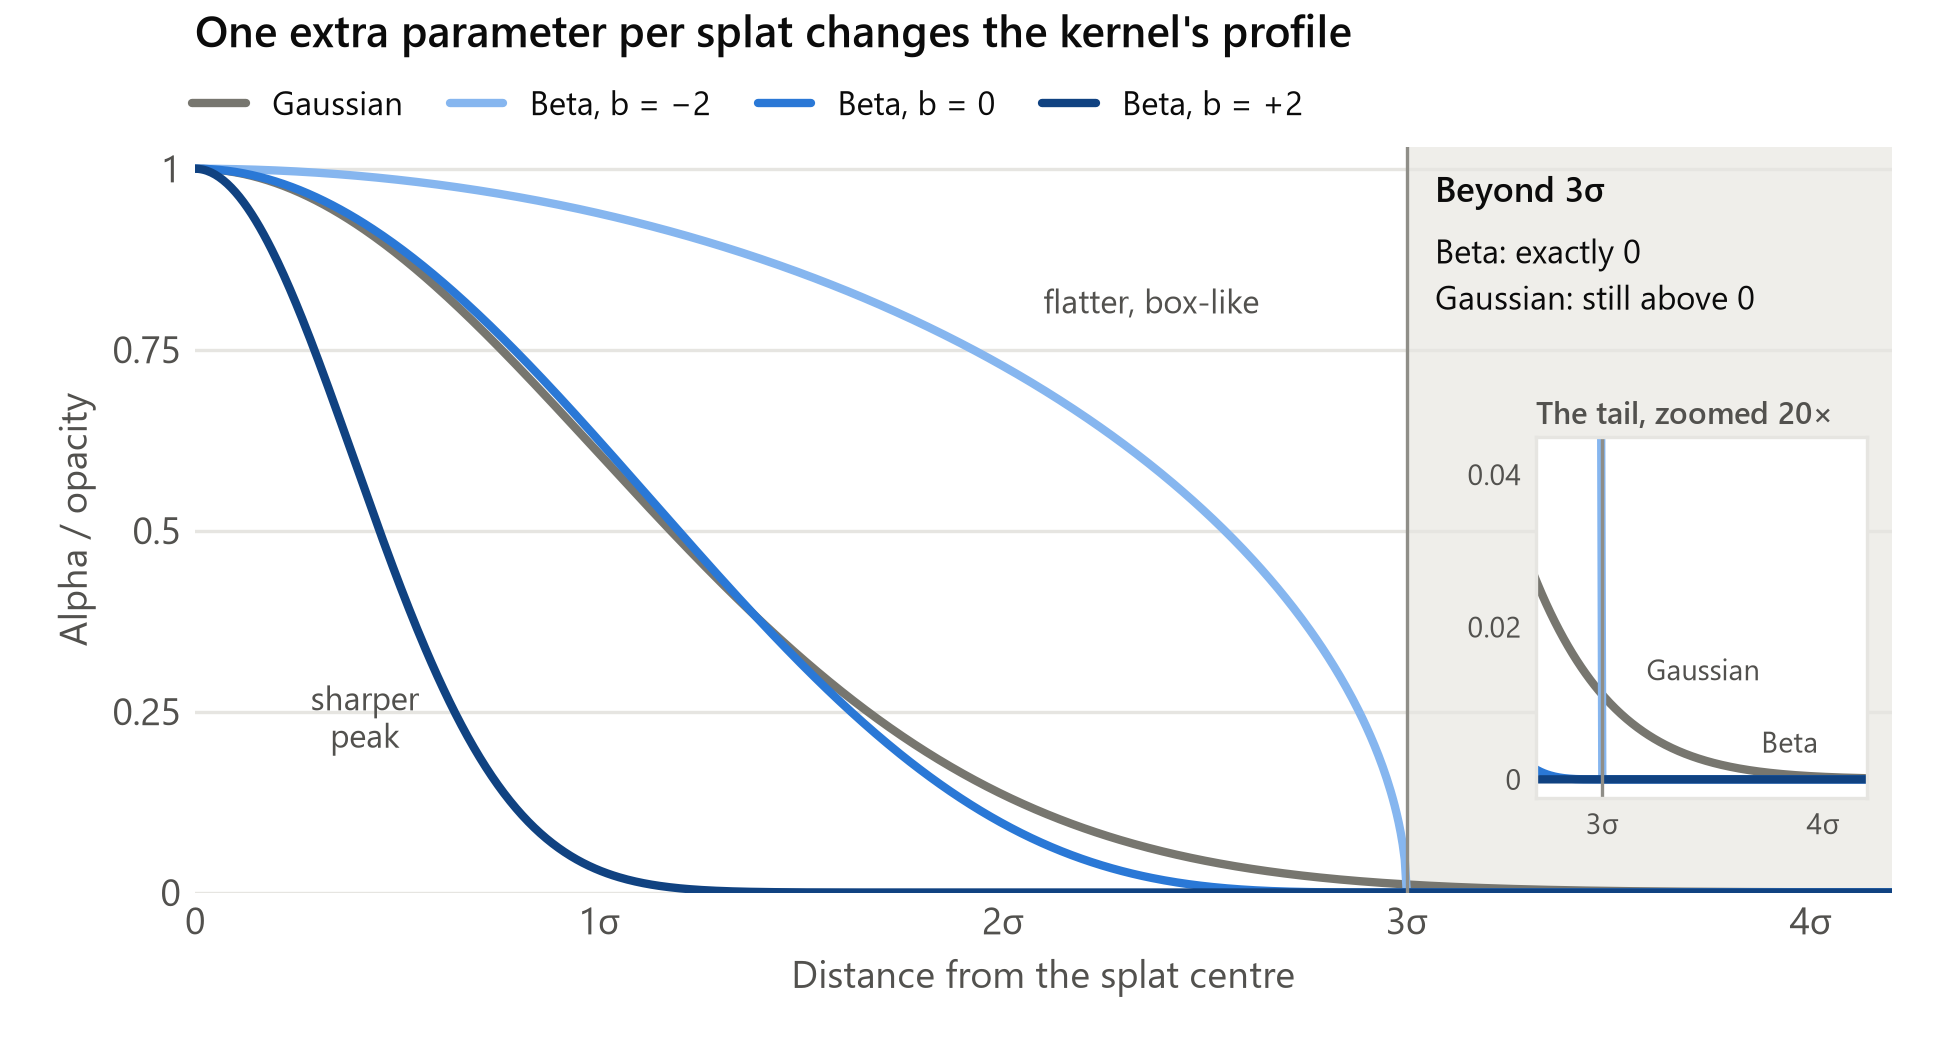

The data file committed next to this chart (first rows):
curve, distance_sigma, alpha_over_opacity
Gaussian, 0.00, 1
Gaussian, 0.10, 0.9950
Gaussian, 0.20, 0.9802
Gaussian, 0.30, 0.9560
Gaussian, 0.40, 0.9231
Gaussian, 0.50, 0.8825
Gaussian, 0.60, 0.8353
Gaussian, 0.70, 0.7827
Gaussian, 0.80, 0.7261
Gaussian, 0.90, 0.6670
Gaussian, 1.00, 0.6065
Gaussian, 1.10, 0.5461
Gaussian, 1.20, 0.4868
Gaussian, 1.30, 0.4296
Gaussian, 1.40, 0.3753
Gaussian, 1.50, 0.3247
Gaussian, 1.60, 0.2780
Gaussian, 1.70, 0.2357
Gaussian, 1.80, 0.1979
Gaussian, 1.90, 0.1645
Gaussian, 2.00, 0.1353
Gaussian, 2.10, 0.1103
Gaussian, 2.20, 0.0889
Gaussian, 2.30, 0.0710
Gaussian, 2.40, 0.0561
Gaussian, 2.50, 0.0439
Gaussian, 2.60, 0.0340
Gaussian, 2.70, 0.0261
Gaussian, 2.80, 0.0198
Gaussian, 2.90, 0.0149
Gaussian, 3.00, 0.0111
Gaussian, 3.10, 0.0082
Gaussian, 3.20, 0.0060
Gaussian, 3.30, 0.0043
Gaussian, 3.40, 0.0031
Gaussian, 3.50, 0.0022
Gaussian, 3.60, 0.0015
Gaussian, 3.70, 0.0011
Gaussian, 3.80, 0.0007
Gaussian, 3.90, 0.0005
Gaussian, 4.00, 0.0003
Gaussian, 4.10, 0.0002
Gaussian, 4.20, 0.0001
Beta, b = −2, 0.00, 1
Beta, b = −2, 0.10, 0.9994
Beta, b = −2, 0.20, 0.9976
Beta, b = −2, 0.30, 0.9946
Beta, b = −2, 0.40, 0.9903
Beta, b = −2, 0.50, 0.9849
Beta, b = −2, 0.60, 0.9781
Beta, b = −2, 0.70, 0.9701
Beta, b = −2, 0.80, 0.9609
Beta, b = −2, 0.90, 0.9502
Beta, b = −2, 1.00, 0.9382
Beta, b = −2, 1.10, 0.9248
Beta, b = −2, 1.20, 0.9099
Beta, b = −2, 1.30, 0.8935
Beta, b = −2, 1.40, 0.8755
Beta, b = −2, 1.50, 0.8558
Beta, b = −2, 1.60, 0.8343
... 112 more rows
